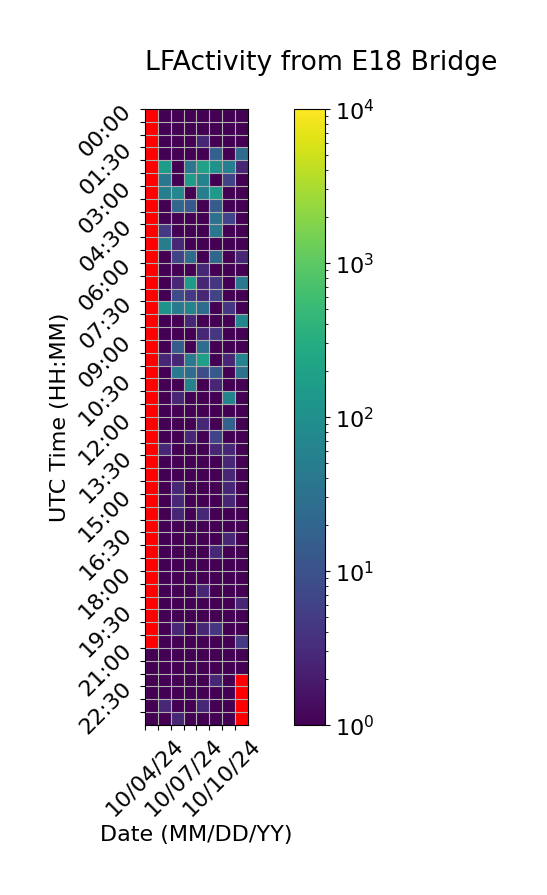

Data behind this chart, as committed beside it:
Time (UTC), 10/04/24, 10/05/24, 10/06/24, 10/07/24, 10/08/24, 10/09/24, 10/10/24, 10/11/24
00:00, , 1.0, 1.0, 1.0, 1.0, 1.0, 1.0, 1.0
00:30, , 1.0, 1.0, 1.0, 1.0, 1.0, 1.0, 1.0
01:00, , 1.0, 1.0, 1.0, 2.667, 1.0, 1.0, 1.0
01:30, , 1.0, 1.0, 1.0, 1.0, 16.67, 1.0, 24.67
02:00, , 160.7, 1.0, 38.67, 204.3, 104.7, 50.67, 2.667
02:30, , 36.67, 1.0, 164.0, 64.33, 1.0, 6.667, 1.0
03:00, , 52.33, 70.67, 1.0, 50.67, 140.7, 1.0, 1.0
03:30, , 1.0, 20.67, 12.33, 1.0, 14.67, 1.0, 1.0
04:00, , 1.0, 1.0, 1.0, 1.0, 32.67, 6.333, 1.0
04:30, , 4.667, 1.0, 1.0, 1.0, 40.67, 1.0, 1.0
05:00, , 48.67, 2.667, 1.0, 1.0, 1.0, 1.0, 1.0
05:30, , 1.0, 6.333, 24.67, 1.0, 22.67, 1.0, 2.667
06:00, , 1.0, 1.0, 1.0, 2.667, 1.0, 1.0, 1.0
06:30, , 1.0, 2.667, 160.7, 2.667, 4.333, 1.0, 40.67
07:00, , 1.0, 8.333, 4.667, 2.667, 6.667, 1.0, 1.0
07:30, , 110.3, 42.33, 64.33, 26.33, 1.0, 4.333, 1.0
08:00, , 1.0, 1.0, 2.667, 1.0, 1.0, 1.0, 68.67
08:30, , 1.0, 1.0, 1.0, 2.667, 4.333, 1.0, 1.0
09:00, , 1.0, 14.67, 1.0, 26.67, 1.0, 1.0, 1.0
09:30, , 2.667, 2.667, 44.33, 180.3, 1.0, 2.667, 58.67
10:00, , 1.0, 42.67, 26.67, 8.667, 12.67, 1.0, 32.67
10:30, , 1.0, 1.0, 56.33, 1.0, 2.667, 1.0, 1.0
11:00, , 1.0, 2.667, 1.0, 1.0, 1.0, 64.67, 1.0
11:30, , 1.0, 1.0, 1.0, 1.0, 1.0, 1.0, 1.0
12:00, , 1.0, 1.0, 1.0, 2.667, 1.0, 16.67, 1.0
12:30, , 1.0, 1.0, 2.667, 1.0, 6.333, 1.0, 1.0
13:00, , 2.667, 1.0, 1.0, 1.0, 2.667, 2.667, 1.0
13:30, , 1.0, 1.0, 1.0, 1.0, 1.0, 2.667, 1.0
14:00, , 1.0, 1.0, 1.0, 1.0, 1.0, 2.667, 1.0
14:30, , 1.0, 2.667, 1.0, 1.0, 1.0, 2.667, 1.0
15:00, , 1.0, 2.667, 1.0, 1.0, 1.0, 2.667, 1.0
15:30, , 1.0, 2.667, 1.0, 2.667, 1.0, 1.0, 1.0
16:00, , 1.0, 1.0, 1.0, 1.0, 1.0, 1.0, 1.0
16:30, , 1.0, 1.0, 1.0, 1.0, 1.0, 2.667, 1.0
17:00, , 1.0, 1.0, 1.0, 1.0, 2.667, 1.0, 1.0
17:30, , 1.0, 1.0, 1.0, 1.0, 1.0, 1.0, 1.0
18:00, , 1.0, 1.0, 1.0, 1.0, 1.0, 1.0, 1.0
18:30, , 1.0, 1.0, 1.0, 2.667, 1.0, 1.0, 1.0
19:00, , 1.0, 1.0, 1.0, 1.0, 1.0, 1.0, 2.667
19:30, , 1.0, 1.0, 1.0, 1.0, 1.0, 1.0, 1.0
20:00, , 1.0, 2.667, 1.0, 2.667, 4.333, 1.0, 1.0
20:30, , 1.0, 1.0, 1.0, 1.0, 1.0, 1.0, 4.667
21:00, 1.0, 1.0, 1.0, 1.0, 1.0, 1.0, 1.0, 1.0
21:30, 1.0, 1.0, 1.0, 1.0, 1.0, 1.0, 1.0, 0.6667
22:00, 1.0, 1.0, 1.0, 1.0, 1.0, 2.667, 1.0, 
22:30, 1.0, 1.0, 1.0, 1.0, 1.0, 1.0, 1.0, 
23:00, 1.0, 2.667, 1.0, 1.0, 2.667, 1.0, 1.0, 
23:30, 1.0, 1.0, 2.667, 1.0, 1.0, 1.0, 1.0, 
